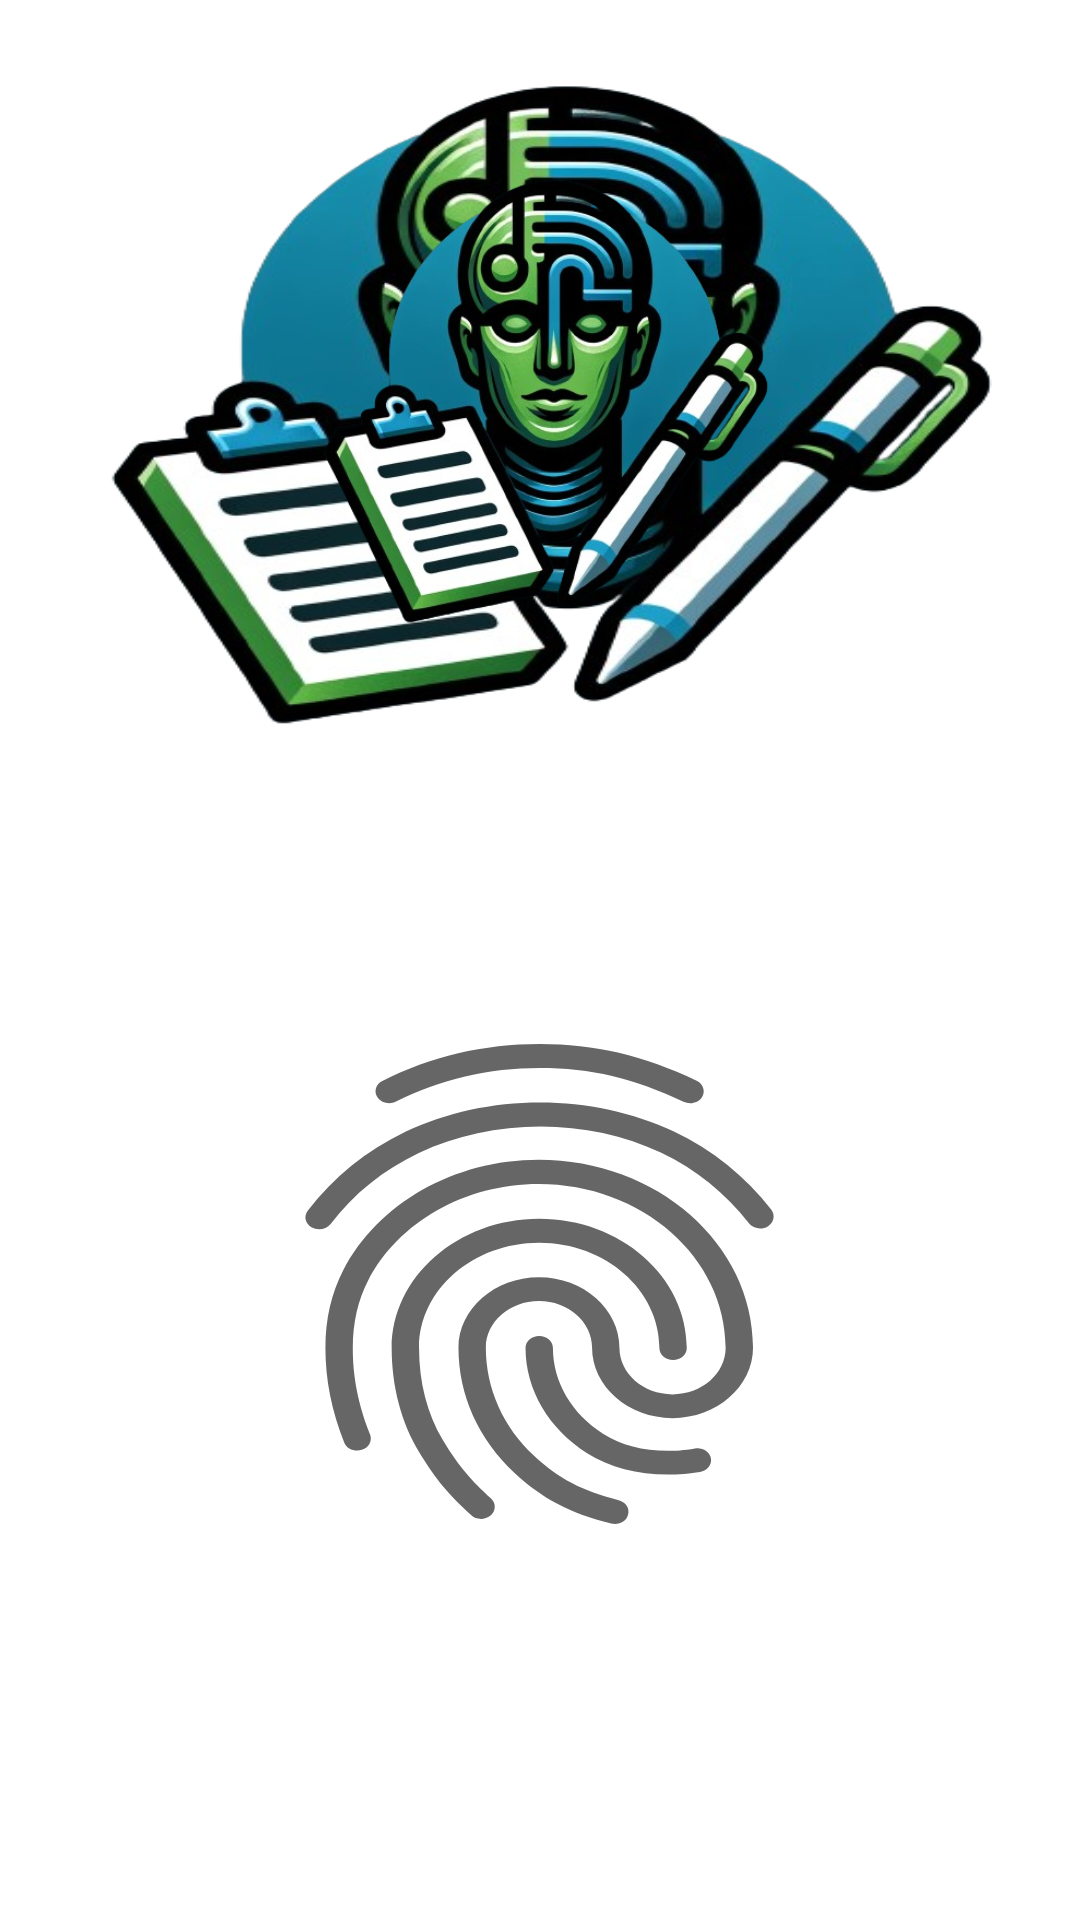

Layout XML and referenced resources for this Android screen:
<!-- AndroidManifest.xml: activity theme Theme.MyApplication -->
<!-- res/layout/login.xml -->
<?xml version="1.0" encoding="utf-8"?>
<LinearLayout xmlns:android="http://schemas.android.com/apk/res/android"
    xmlns:app="http://schemas.android.com/apk/res-auto"
    android:layout_width="match_parent"
    android:layout_height="match_parent"
    android:background="@color/white"
    android:orientation="vertical">

    <ImageView
        android:id="@+id/imageView"
        android:layout_width="match_parent"
        android:layout_height="262dp"
        android:background="@drawable/logo"
        android:contentDescription="@string/todo"
        android:padding="40dp"
        app:srcCompat="@drawable/logo" />

    <Button
        android:id="@+id/attend"
        android:layout_width="219dp"
        android:layout_height="192dp"
        android:layout_gravity="center_horizontal"
        android:layout_margin="70dp"
        android:background="?android:attr/fingerprintAuthDrawable"
        android:foregroundGravity="center_horizontal"
        android:gravity="center_horizontal"
        android:textAlignment="center" />
</LinearLayout>
<!-- resources referenced by this layout -->
<resources>
  <color name="white">#FFFFFFFF</color>
  <!-- drawable logo: png bitmap (drawable, 223216 bytes) -->
  <string name="todo">TODO</string>
  <style name="Theme.MyApplication" parent="Theme.MaterialComponents.DayNight.DarkActionBar">
      
      <item name="colorPrimary">@color/purple_500</item>
      <item name="colorPrimaryVariant">@color/purple_700</item>
  
      </style>
  <color name="purple_500">#FF6200EE</color>
  <color name="purple_700">#FF3700B3</color>
</resources>
